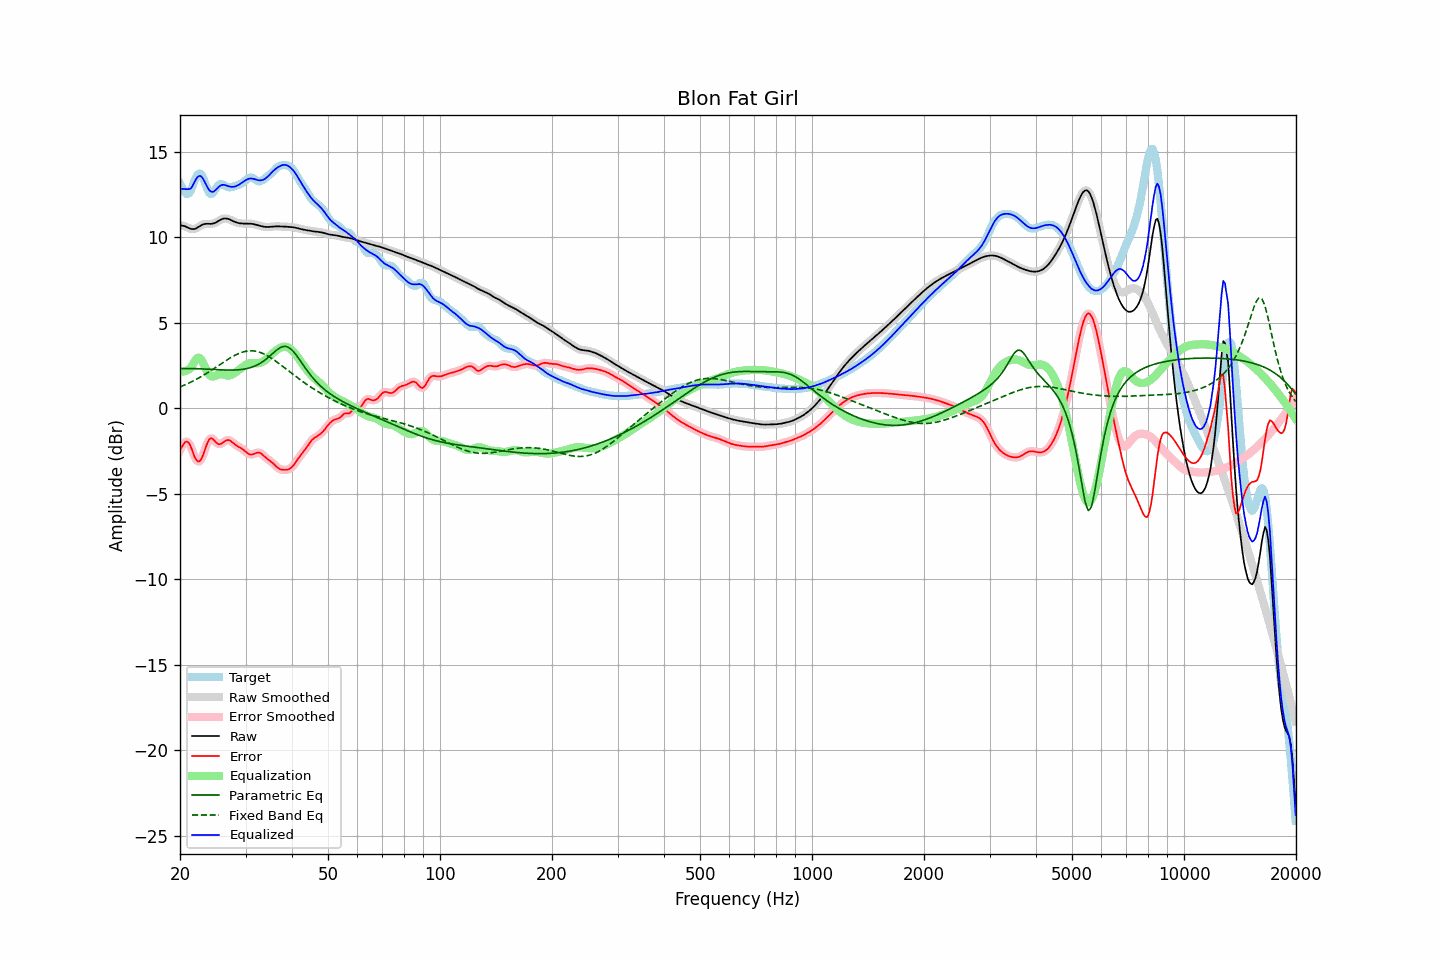

Source data for this figure (header and first rows):
frequency, raw, error, smoothed, error_smoothed, equalization, parametric_eq, fixed_band_eq, equalized_raw, equalized_smoothed, target
20.00, 10.71, -2.43, 10.71, -2.45, 2.15, 2.33, 1.25, 12.86, 12.86, 13.14
20.20, 10.69, -2.27, 10.70, -2.24, 2.15, 2.33, 1.29, 12.84, 12.84, 12.97
20.40, 10.67, -2.12, 10.67, -2.09, 2.15, 2.33, 1.33, 12.83, 12.83, 12.80
20.61, 10.65, -1.98, 10.64, -2.00, 2.17, 2.33, 1.37, 12.82, 12.82, 12.64
20.81, 10.61, -1.94, 10.61, -1.94, 2.21, 2.33, 1.41, 12.81, 12.81, 12.55
21.02, 10.56, -1.98, 10.56, -1.98, 2.25, 2.33, 1.46, 12.81, 12.81, 12.54
21.23, 10.52, -2.09, 10.52, -2.11, 2.31, 2.33, 1.50, 12.83, 12.83, 12.61
21.44, 10.49, -2.31, 10.49, -2.32, 2.38, 2.33, 1.55, 12.87, 12.87, 12.80
21.66, 10.48, -2.57, 10.48, -2.56, 2.57, 2.33, 1.59, 13.05, 13.05, 13.05
21.87, 10.49, -2.82, 10.49, -2.81, 2.74, 2.32, 1.64, 13.23, 13.24, 13.30
22.09, 10.52, -2.99, 10.52, -2.99, 2.88, 2.32, 1.69, 13.41, 13.41, 13.51
22.31, 10.58, -3.10, 10.57, -3.09, 2.96, 2.32, 1.74, 13.54, 13.53, 13.67
22.54, 10.63, -3.10, 10.64, -3.10, 2.96, 2.31, 1.79, 13.59, 13.59, 13.74
22.76, 10.69, -3.01, 10.69, -3.00, 2.88, 2.31, 1.85, 13.57, 13.57, 13.70
22.99, 10.75, -2.82, 10.74, -2.81, 2.73, 2.31, 1.90, 13.47, 13.47, 13.56
23.22, 10.78, -2.55, 10.77, -2.55, 2.54, 2.30, 1.96, 13.31, 13.31, 13.32
23.45, 10.79, -2.27, 10.79, -2.28, 2.33, 2.30, 2.02, 13.12, 13.12, 13.06
23.69, 10.79, -2.03, 10.79, -2.03, 2.15, 2.29, 2.08, 12.94, 12.94, 12.82
23.92, 10.79, -1.84, 10.79, -1.85, 2.00, 2.29, 2.14, 12.79, 12.79, 12.63
24.16, 10.79, -1.75, 10.79, -1.76, 1.90, 2.28, 2.20, 12.69, 12.69, 12.54
24.40, 10.80, -1.76, 10.80, -1.77, 1.86, 2.28, 2.26, 12.66, 12.66, 12.56
24.65, 10.82, -1.84, 10.82, -1.84, 1.87, 2.27, 2.32, 12.68, 12.68, 12.66
24.89, 10.85, -1.95, 10.86, -1.95, 1.90, 2.27, 2.38, 12.75, 12.75, 12.80
25.14, 10.90, -2.04, 10.90, -2.04, 1.94, 2.26, 2.45, 12.85, 12.85, 12.94
25.39, 10.96, -2.10, 10.96, -2.09, 1.98, 2.26, 2.51, 12.94, 12.94, 13.06
25.65, 11.01, -2.09, 11.01, -2.09, 2.00, 2.25, 2.57, 13.02, 13.02, 13.10
25.91, 11.06, -2.05, 11.06, -2.05, 2.00, 2.25, 2.63, 13.06, 13.06, 13.11
26.16, 11.09, -1.98, 11.09, -1.98, 1.98, 2.25, 2.70, 13.07, 13.07, 13.07
26.43, 11.11, -1.91, 11.10, -1.92, 1.95, 2.24, 2.76, 13.06, 13.06, 13.02
26.69, 11.10, -1.87, 11.10, -1.87, 1.93, 2.24, 2.82, 13.03, 13.03, 12.97
26.96, 11.08, -1.85, 11.08, -1.86, 1.92, 2.24, 2.88, 13.00, 12.99, 12.93
27.23, 11.04, -1.88, 11.04, -1.88, 1.93, 2.24, 2.94, 12.97, 12.97, 12.92
27.50, 11.00, -1.94, 11.00, -1.94, 1.96, 2.24, 2.99, 12.95, 12.95, 12.94
27.77, 10.95, -2.02, 10.95, -2.02, 2.00, 2.24, 3.05, 12.95, 12.95, 12.97
28.05, 10.91, -2.10, 10.91, -2.09, 2.06, 2.24, 3.10, 12.97, 12.97, 13.00
28.33, 10.87, -2.16, 10.87, -2.16, 2.13, 2.25, 3.14, 13.00, 13.00, 13.03
28.62, 10.84, -2.22, 10.84, -2.22, 2.20, 2.25, 3.19, 13.04, 13.04, 13.07
28.90, 10.82, -2.27, 10.82, -2.27, 2.28, 2.26, 3.23, 13.10, 13.10, 13.10
29.19, 10.81, -2.33, 10.81, -2.33, 2.35, 2.27, 3.26, 13.16, 13.16, 13.14
29.48, 10.81, -2.38, 10.81, -2.39, 2.42, 2.29, 3.29, 13.23, 13.23, 13.19
29.78, 10.81, -2.46, 10.80, -2.46, 2.49, 2.30, 3.32, 13.29, 13.29, 13.27
30.08, 10.80, -2.54, 10.80, -2.54, 2.55, 2.32, 3.34, 13.35, 13.35, 13.34
30.38, 10.80, -2.62, 10.80, -2.62, 2.59, 2.34, 3.35, 13.40, 13.40, 13.42
30.68, 10.80, -2.68, 10.80, -2.67, 2.63, 2.36, 3.36, 13.43, 13.43, 13.48
30.99, 10.80, -2.70, 10.80, -2.70, 2.65, 2.39, 3.37, 13.44, 13.44, 13.50
31.30, 10.78, -2.70, 10.78, -2.69, 2.65, 2.42, 3.36, 13.44, 13.44, 13.48
31.61, 10.77, -2.67, 10.77, -2.66, 2.65, 2.45, 3.36, 13.41, 13.41, 13.43
31.93, 10.75, -2.62, 10.75, -2.62, 2.64, 2.50, 3.34, 13.38, 13.38, 13.37
32.24, 10.72, -2.59, 10.72, -2.59, 2.64, 2.54, 3.32, 13.36, 13.36, 13.31
32.57, 10.69, -2.58, 10.69, -2.59, 2.64, 2.59, 3.30, 13.34, 13.34, 13.27
32.89, 10.67, -2.61, 10.67, -2.62, 2.66, 2.64, 3.27, 13.33, 13.33, 13.28
33.22, 10.64, -2.68, 10.64, -2.68, 2.70, 2.70, 3.23, 13.34, 13.34, 13.32
33.55, 10.62, -2.76, 10.62, -2.76, 2.75, 2.77, 3.19, 13.38, 13.38, 13.39
33.89, 10.61, -2.85, 10.61, -2.85, 2.82, 2.84, 3.15, 13.43, 13.43, 13.46
34.23, 10.60, -2.93, 10.60, -2.93, 2.90, 2.91, 3.10, 13.51, 13.51, 13.54
34.57, 10.60, -3.00, 10.61, -3.00, 2.99, 2.99, 3.04, 13.59, 13.59, 13.61
34.92, 10.61, -3.06, 10.61, -3.07, 3.07, 3.07, 2.99, 13.69, 13.69, 13.68
35.27, 10.63, -3.14, 10.62, -3.14, 3.16, 3.15, 2.93, 13.79, 13.79, 13.76
35.62, 10.64, -3.22, 10.64, -3.22, 3.24, 3.24, 2.86, 13.88, 13.88, 13.85
35.97, 10.64, -3.31, 10.64, -3.31, 3.32, 3.32, 2.80, 13.97, 13.96, 13.95
... 635 more rows
